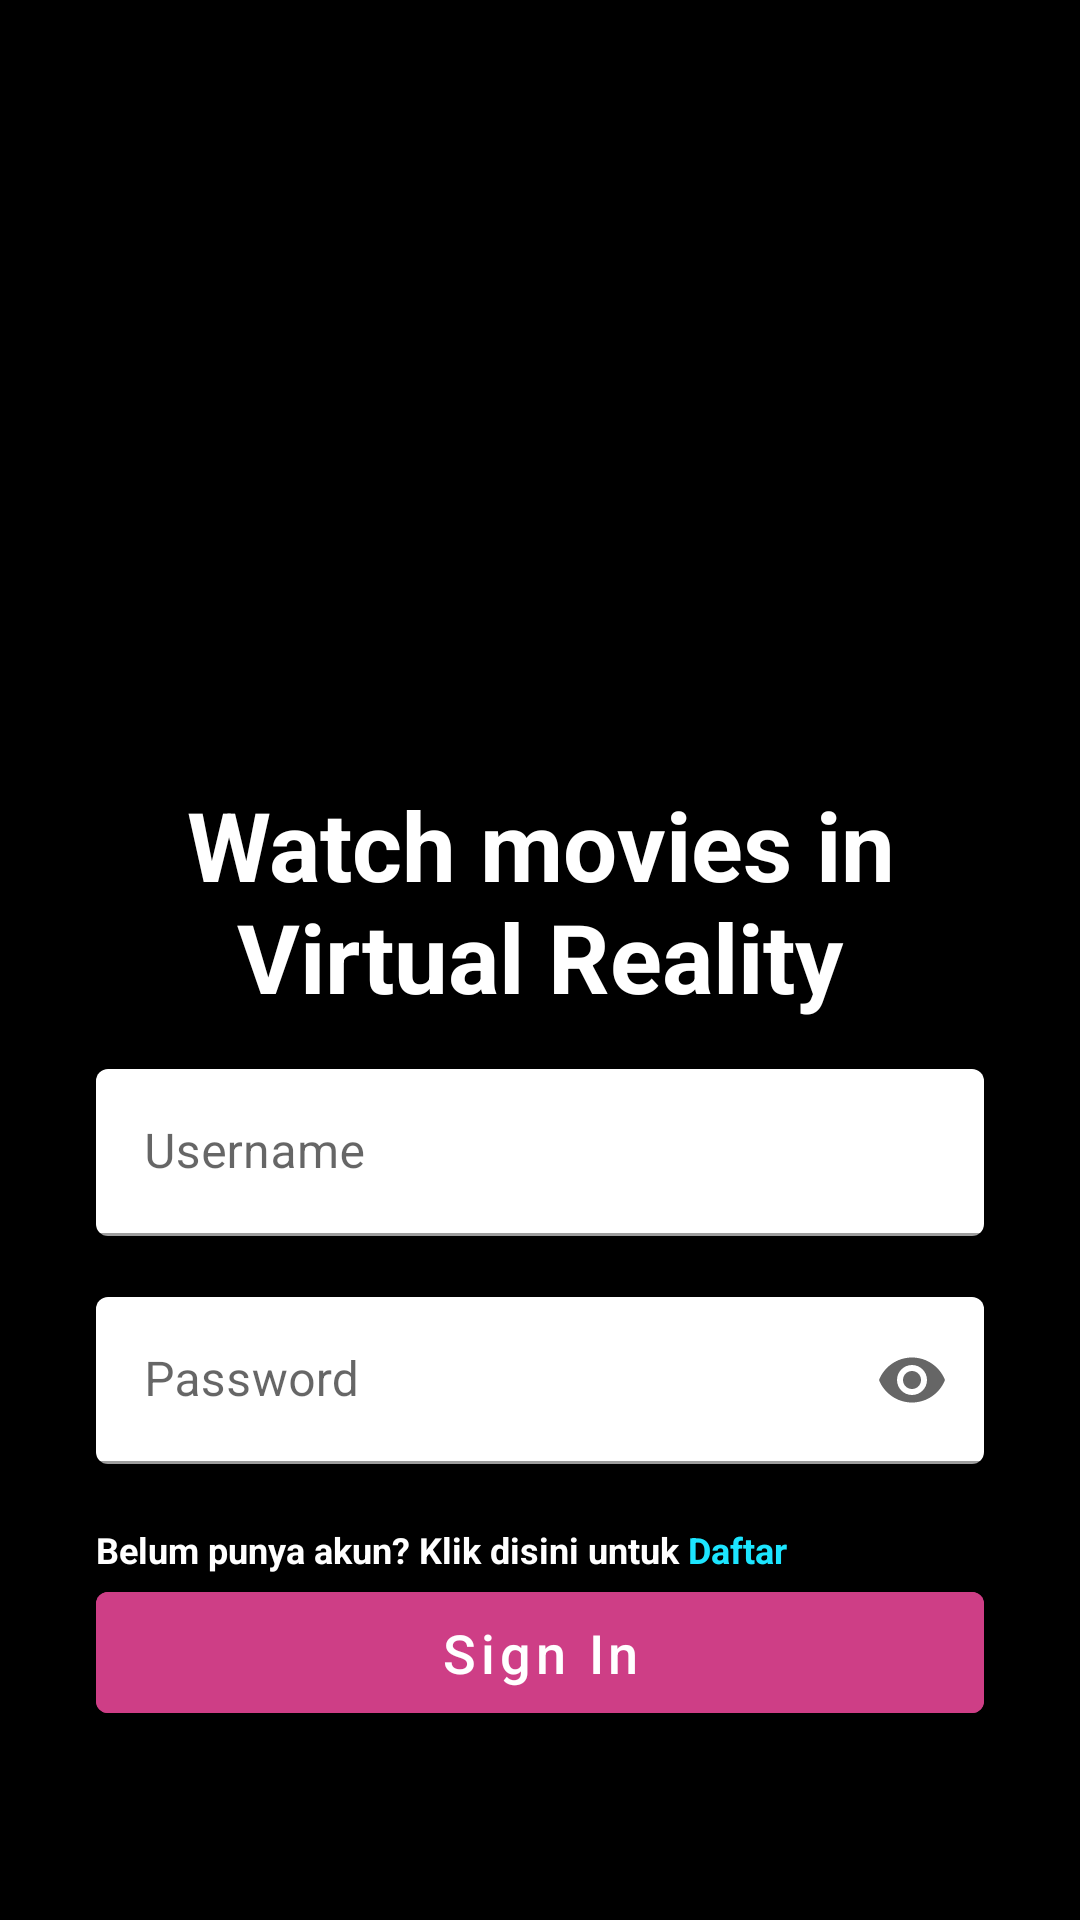

This screen was rendered from an Android layout file. Write that file and the resources it references.
<!-- AndroidManifest.xml: application theme Theme.Movie -->
<!-- res/layout/fragment_login.xml -->
<?xml version="1.0" encoding="utf-8"?>
<androidx.constraintlayout.widget.ConstraintLayout xmlns:android="http://schemas.android.com/apk/res/android"
    xmlns:app="http://schemas.android.com/apk/res-auto"
    xmlns:tools="http://schemas.android.com/tools"
    android:layout_width="match_parent"
    android:layout_height="match_parent"
    android:orientation="vertical"
    android:background="@color/black"
    tools:context=".fragment.LoginFragment">

    <ImageView
        android:layout_width="wrap_content"
        android:layout_height="wrap_content"
        android:background="@drawable/mockup1"
        tools:ignore="MissingConstraints"
        android:contentDescription="@string/todo" />

    <androidx.constraintlayout.widget.Guideline
        android:id="@+id/guideline3"
        android:layout_width="wrap_content"
        android:layout_height="wrap_content"
        android:orientation="horizontal"
        app:layout_constraintGuide_end="380dp" />

    <TextView
        android:id="@+id/masuk"
        android:layout_width="250dp"
        android:layout_height="wrap_content"
        android:layout_gravity="center"
        android:text="@string/titlevr"
        android:gravity="center"
        android:textColor="@color/white"
        android:textSize="32sp"
        android:textStyle="bold"
        app:layout_constraintStart_toStartOf="parent"
        app:layout_constraintEnd_toEndOf="parent"
        app:layout_constraintTop_toBottomOf="@id/guideline3"
        tools:ignore="MissingConstraints" />

    <com.google.android.material.textfield.TextInputLayout
        android:id="@+id/wrap_username"
        style="@style/Widget.MaterialComponents.TextInputLayout.OutlinedBox"
        android:layout_width="match_parent"
        android:layout_height="wrap_content"
        android:layout_marginHorizontal="32dp"
        android:layout_marginTop="16dp"
        app:boxBackgroundMode="filled"
        app:errorEnabled="true"
        app:layout_constraintTop_toBottomOf="@id/masuk"
        tools:ignore="MissingConstraints">

        <com.google.android.material.textfield.TextInputEditText
            android:id="@+id/et_username"
            android:layout_width="match_parent"
            android:layout_height="wrap_content"
            android:hint="@string/username" />

    </com.google.android.material.textfield.TextInputLayout>

    <com.google.android.material.textfield.TextInputLayout
        android:id="@+id/wrap_password"
        style="@style/Widget.MaterialComponents.TextInputLayout.OutlinedBox"
        android:layout_width="match_parent"
        android:layout_height="wrap_content"
        android:layout_marginHorizontal="32dp"
        app:boxBackgroundMode="filled"
        app:errorEnabled="true"
        app:layout_constraintTop_toBottomOf="@id/wrap_username"
        app:endIconMode="password_toggle"
        tools:ignore="MissingConstraints">

        <com.google.android.material.textfield.TextInputEditText
            android:id="@+id/et_password"
            android:layout_width="match_parent"
            android:layout_height="wrap_content"
            android:hint="@string/password"
            android:inputType="textPassword"/>

    </com.google.android.material.textfield.TextInputLayout>
    <TextView
        android:id="@+id/btn_daftar"
        android:layout_width="match_parent"
        android:layout_height="wrap_content"
        android:layout_gravity="center"
        android:textColor="@color/white"
        android:textSize="12sp"
        android:textStyle="bold"
        android:layout_marginHorizontal="32dp"
        app:layout_constraintTop_toBottomOf="@id/wrap_password"
        android:text="@string/belum_punya_akun"
        tools:ignore="MissingConstraints" />


    <com.google.android.material.button.MaterialButton
        android:id="@+id/btn_masuk"
        android:layout_width="match_parent"
        android:layout_marginHorizontal="32dp"
        android:layout_height="wrap_content"
        android:padding="8dp"
        android:layout_gravity="center"
        android:backgroundTint="@color/pink"
        android:text="@string/sign_in"
        android:textAllCaps="false"
        android:textColor="@color/white"
        android:textSize="18sp"
        app:layout_constraintTop_toBottomOf="@id/btn_daftar"
        tools:ignore="MissingConstraints" />



</androidx.constraintlayout.widget.ConstraintLayout>
<!-- resources referenced by this layout -->
<resources>
  <color name="black">#FF000000</color>
  <color name="pink">#CE3E86</color>
  <color name="white">#FFFFFFFF</color>
  <string name="belum_punya_akun"><font color="#FFFFFF">Belum punya akun? Klik disini untuk </font><font color="#1CE5FF">Daftar</font></string>
  <string name="password">Password</string>
  <string name="sign_in">Sign In</string>
  <string name="titlevr">Watch movies in Virtual Reality</string>
  <string name="todo">TODO</string>
  <string name="username">Username</string>
  <style name="Theme.Movie" parent="Theme.MaterialComponents.DayNight.NoActionBar">
          
          <item name="colorPrimary">@color/purple_500</item>
          <item name="colorPrimaryVariant">@color/purple_700</item>
          <item name="colorOnPrimary">@color/white</item>
          
          <item name="colorSecondary">@color/teal_200</item>
          <item name="colorSecondaryVariant">@color/teal_700</item>
          <item name="colorOnSecondary">@color/black</item>
          
          <item name="android:statusBarColor" tools:targetApi="l">?attr/colorPrimaryVariant</item>
          
      </style>
  <color name="purple_500">#FF6200EE</color>
  <color name="purple_700">#FF3700B3</color>
  <color name="teal_200">#FF03DAC5</color>
  <color name="teal_700">#FF018786</color>
</resources>
